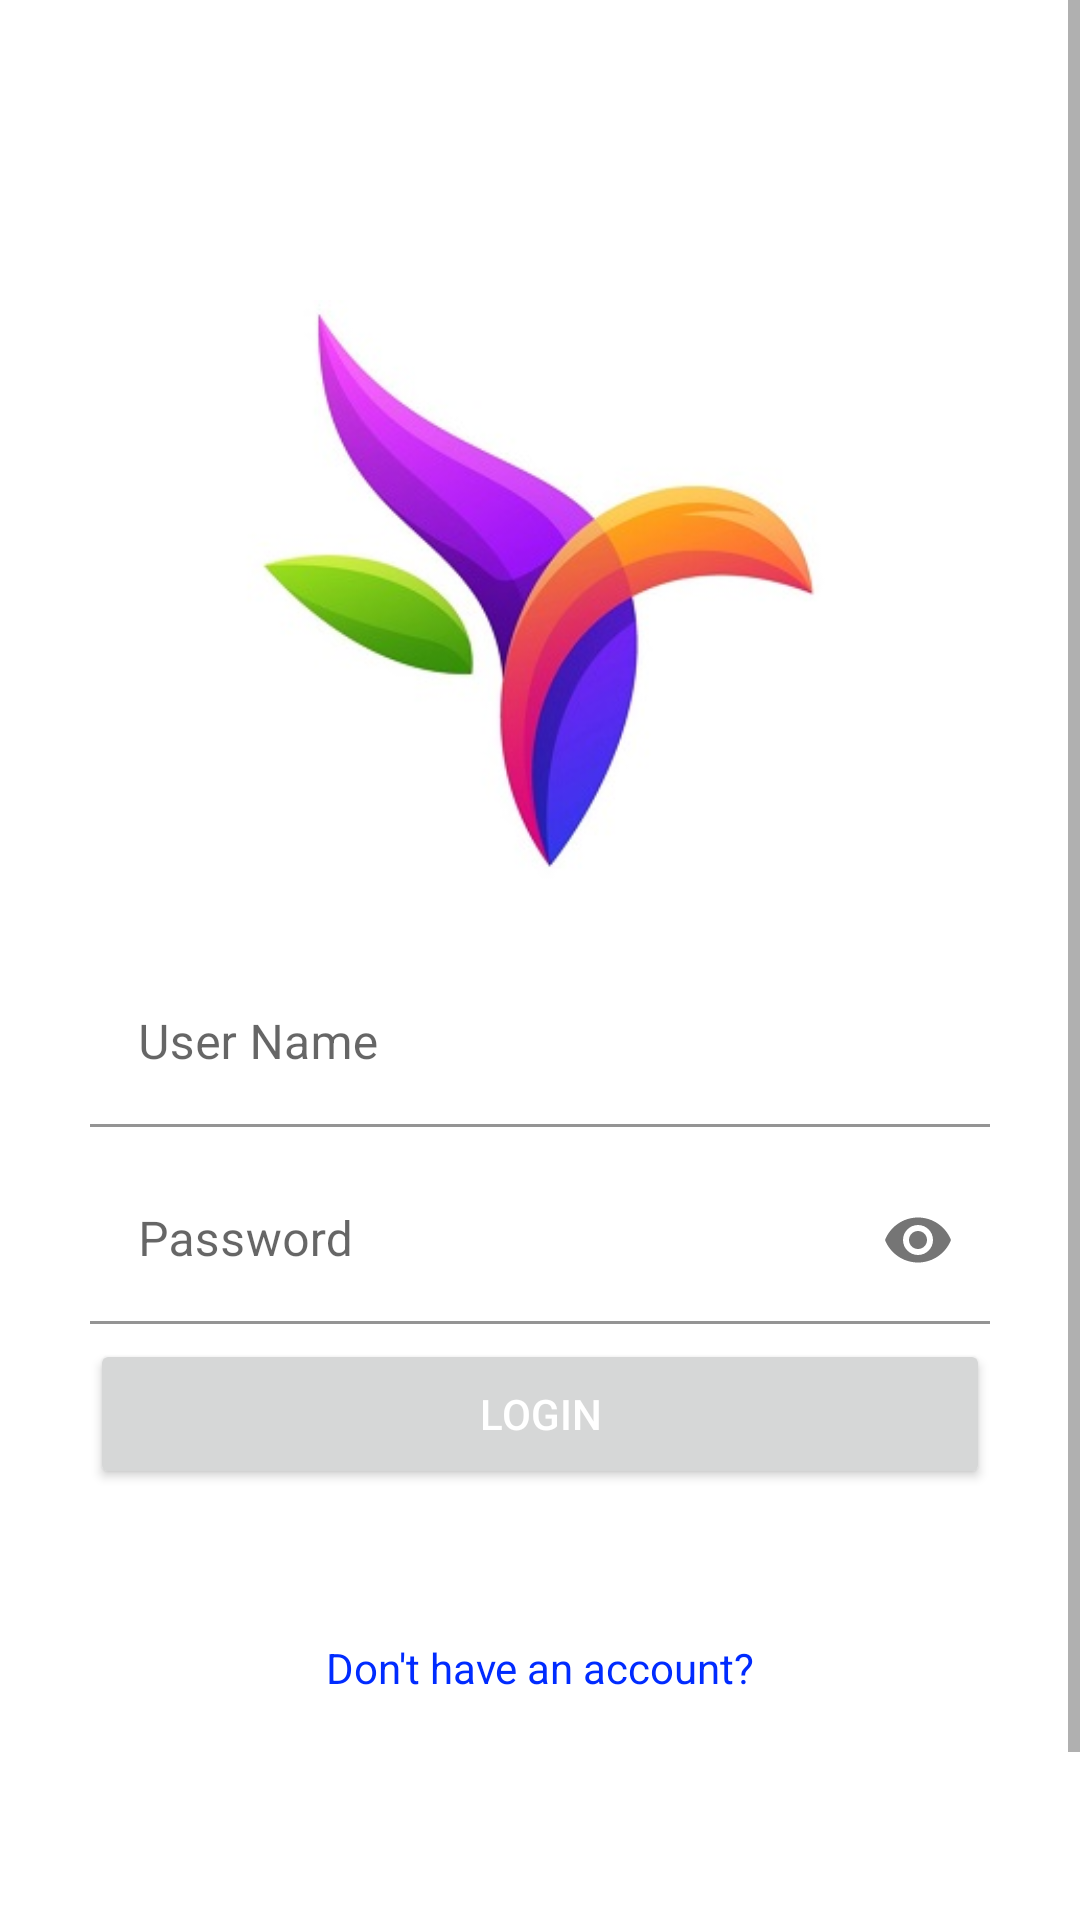

This screen was rendered from an Android layout file. Write that file and the resources it references.
<!-- AndroidManifest.xml: application theme Theme.VCall -->
<!-- res/layout/fragment_login.xml -->
<?xml version="1.0" encoding="utf-8"?>
<RelativeLayout xmlns:android="http://schemas.android.com/apk/res/android"
    xmlns:app="http://schemas.android.com/apk/res-auto"
    xmlns:tools="http://schemas.android.com/tools"
    android:layout_width="match_parent"
    android:layout_height="match_parent">

    <ScrollView
        android:layout_width="match_parent"
        android:layout_height="match_parent">

        <LinearLayout
            android:id="@+id/le1"
            android:layout_width="match_parent"
            android:layout_height="wrap_content"
            android:layout_marginStart="30dp"
            android:layout_marginTop="100dp"
            android:layout_marginEnd="30dp"
            android:orientation="vertical">

            <ImageView
                android:id="@+id/bannerImage"
                android:layout_width="match_parent"
                android:layout_height="200dp"
                android:src="@drawable/logo" />


            <RelativeLayout
                android:layout_width="match_parent"
                android:layout_height="wrap_content"
                android:layout_marginTop="20dp">

                <com.google.android.material.textfield.TextInputLayout
                    android:id="@+id/l1"
                    android:layout_width="match_parent"
                    android:layout_height="wrap_content"
                    android:hint="@string/user_name"
                    android:orientation="vertical">

                    <com.google.android.material.textfield.TextInputEditText
                        android:id="@+id/login_username"
                        android:layout_width="match_parent"
                        android:layout_height="wrap_content"
                        android:background="@color/white"
                        android:imeOptions="actionNext"
                        android:importantForAutofill="no"
                        android:inputType="textNoSuggestions" />
                </com.google.android.material.textfield.TextInputLayout>

                <com.google.android.material.textfield.TextInputLayout
                    android:id="@+id/l2"
                    android:layout_width="match_parent"
                    android:layout_height="wrap_content"
                    android:layout_below="@+id/l1"
                    android:layout_marginTop="10dp"
                    android:hint="@string/password"
                    android:orientation="horizontal"
                    app:passwordToggleEnabled="true">

                    <com.google.android.material.textfield.TextInputEditText
                        android:id="@+id/login_password"
                        android:layout_width="match_parent"
                        android:layout_height="wrap_content"
                        android:background="@color/white"
                        android:inputType="textPassword" />

                </com.google.android.material.textfield.TextInputLayout>

                <TextView
                    android:id="@+id/login_forget_password"
                    android:layout_width="match_parent"
                    android:layout_height="wrap_content"
                    android:layout_below="@+id/l2"
                    android:layout_marginTop="10dp"
                    android:text="@string/forgot_password"
                    android:textColor="@color/dark_blue"
                    android:visibility="gone" />

                <ProgressBar
                    android:id="@+id/loginLoading"
                    android:layout_width="match_parent"
                    android:layout_height="wrap_content"
                    android:layout_below="@+id/l2"
                    android:visibility="gone" />

                <Button
                    android:id="@+id/login_button"
                    android:layout_width="match_parent"
                    android:layout_height="50dp"
                    android:layout_below="@+id/l2"
                    android:layout_marginTop="5dp"
                    android:imeOptions="actionNext"
                    android:text="@string/login"
                    android:textColor="@color/white"
                    tools:ignore="TextViewEdits" />


                <TextView
                    android:id="@+id/register_account"
                    android:layout_width="match_parent"
                    android:layout_height="wrap_content"
                    android:layout_below="@+id/login_button"
                    android:layout_marginTop="50dp"
                    android:text="@string/don_t_have_account"
                    android:textAlignment="center"
                    android:textColor="@color/dark_blue" />


            </RelativeLayout>

            <com.google.android.material.floatingactionbutton.FloatingActionButton
                android:id="@+id/closeApp"
                android:layout_width="wrap_content"
                android:layout_height="wrap_content"
                android:layout_gravity="bottom"
                android:layout_marginTop="80dp"
                android:backgroundTint="@color/white"
                android:foregroundGravity="center"
                android:src="@drawable/logout" />

        </LinearLayout>

    </ScrollView>


</RelativeLayout>
<!-- resources referenced by this layout -->
<resources>
  <color name="dark_blue">#002BFF</color>
  <color name="white">#FFFFFFFF</color>
  <!-- drawable logo: jpg bitmap (drawable-v24, 38282 bytes) -->
  <!-- drawable logout (drawable) -->
  <vector android:height="24dp" android:tint="#671515"
      android:viewportHeight="24" android:viewportWidth="24"
      android:width="24dp" xmlns:android="http://schemas.android.com/apk/res/android">
      <path android:fillColor="@android:color/white" android:pathData="M13,3h-2v10h2L13,3zM17.83,5.17l-1.42,1.42C17.99,7.86 19,9.81 19,12c0,3.87 -3.13,7 -7,7s-7,-3.13 -7,-7c0,-2.19 1.01,-4.14 2.58,-5.42L6.17,5.17C4.23,6.82 3,9.26 3,12c0,4.97 4.03,9 9,9s9,-4.03 9,-9c0,-2.74 -1.23,-5.18 -3.17,-6.83z"/>
  </vector>
  <string name="don_t_have_account">Don\'t have an account?</string>
  <string name="forgot_password">Forgot Password</string>
  <string name="login">Login</string>
  <string name="password">Password</string>
  <string name="user_name">User Name</string>
  <style name="Theme.VCall" parent="Theme.MaterialComponents.Light.NoActionBar">
          
          <item name="colorPrimary">@color/purple_500</item>
          <item name="colorPrimaryVariant">@color/purple_700</item>
          <item name="colorOnPrimary">@color/white</item>
          
          <item name="colorSecondary">@color/teal_200</item>
          <item name="colorSecondaryVariant">@color/teal_700</item>
          <item name="colorOnSecondary">@color/black</item>
          
          <item name="android:statusBarColor" tools:targetApi="l">?attr/colorPrimaryVariant</item>
          
      </style>
  <color name="purple_500">#FF6200EE</color>
  <color name="purple_700">#FF3700B3</color>
  <color name="teal_200">#FF03DAC5</color>
  <color name="teal_700">#FF018786</color>
  <color name="black">#FF000000</color>
</resources>
